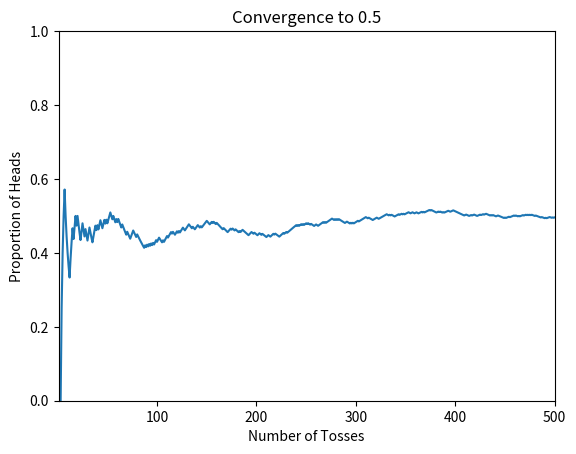

Python code for this plot:
import matplotlib.pyplot as plt
import numpy as np

n = 500
heads_count = 0

fig,ax  = plt.subplots()
ax.set_xlim(1,n)
ax.set_ylim(0,1)

ax.set_xlabel("Number of Tosses")
ax.set_ylabel("Proportion of Heads")
ax.set_title("Convergence to 0.5")

line, = ax.plot([],[])

proportions = []

for i in range(1,n+1):
    toss = np.random.randint(0,2)

    if toss == 1:
        heads_count +=1

    proportion = heads_count / i
    proportions.append(proportion)

    line.set_data(range(1,i+1),proportions)

    plt.pause(0.01)

plt.show()
